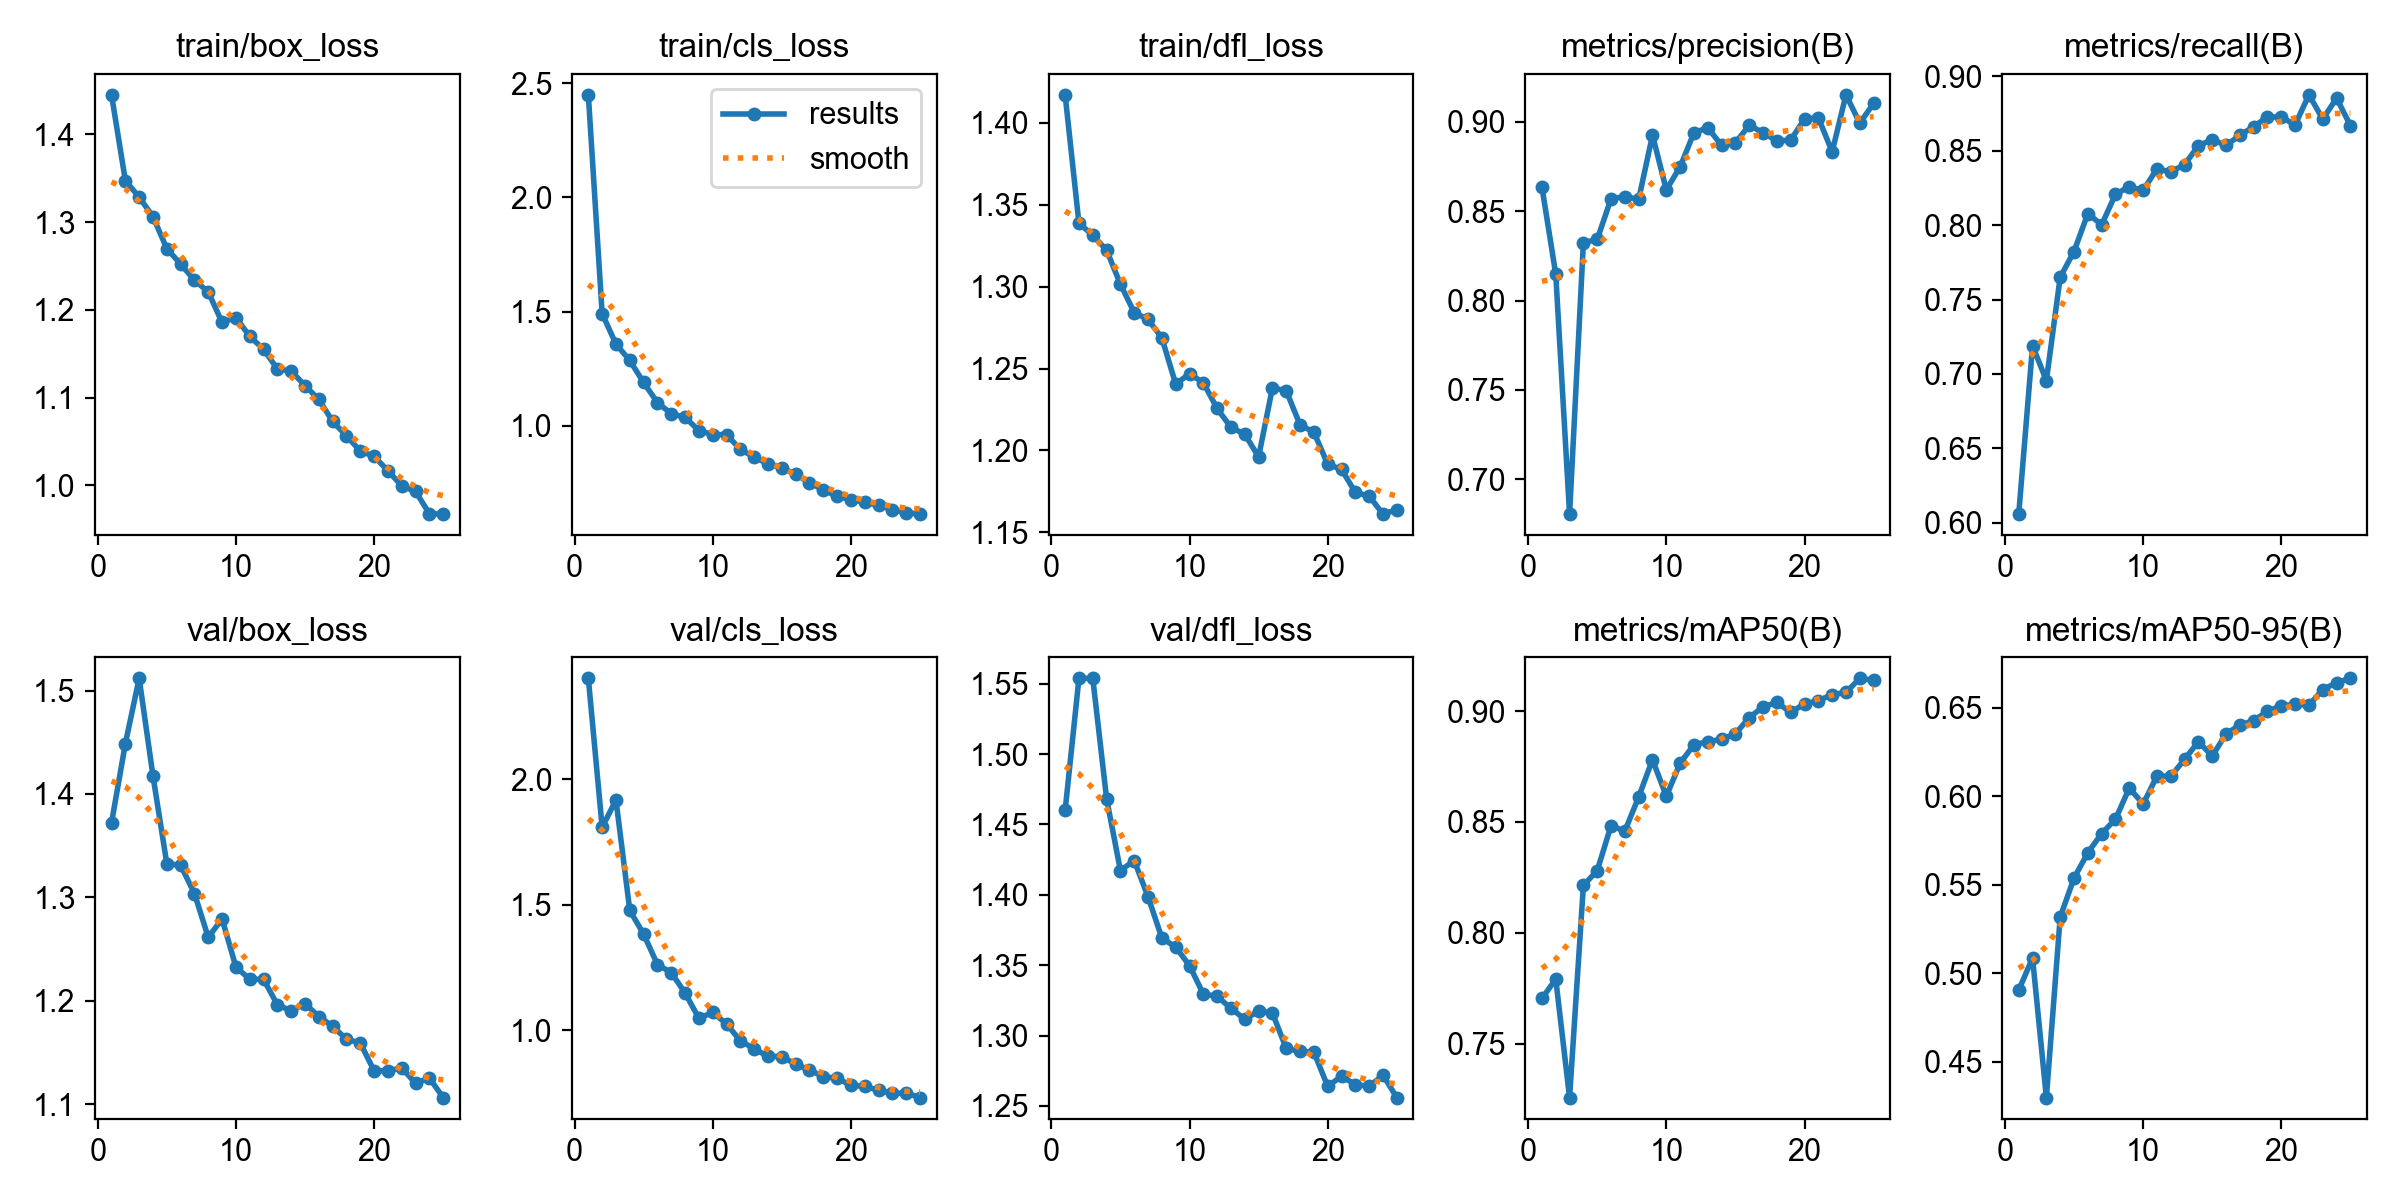

The data file committed next to this chart (first rows):
epoch, time, train/box_loss, train/cls_loss, train/dfl_loss, metrics/precision(B), metrics/recall(B), metrics/mAP50(B), metrics/mAP50-95(B), val/box_loss, val/cls_loss, val/dfl_loss, lr/pg0, lr/pg1, lr/pg2
1, 139.3, 1.445, 2.449, 1.417, 0.8636, 0.6058, 0.7703, 0.4905, 1.372, 2.401, 1.46, 0.0003302, 0.0003302, 0.0003302
2, 258.5, 1.347, 1.491, 1.339, 0.8148, 0.719, 0.7791, 0.5085, 1.449, 1.808, 1.554, 0.0006373, 0.0006373, 0.0006373
3, 380.9, 1.328, 1.358, 1.331, 0.6804, 0.6956, 0.7256, 0.4297, 1.512, 1.917, 1.554, 0.0009179, 0.0009179, 0.0009179
4, 507.8, 1.306, 1.286, 1.322, 0.8324, 0.765, 0.8214, 0.5317, 1.417, 1.477, 1.468, 0.0008812, 0.0008812, 0.0008812
5, 639.9, 1.27, 1.19, 1.301, 0.8342, 0.7823, 0.828, 0.5536, 1.333, 1.383, 1.417, 0.0008416, 0.0008416, 0.0008416
6, 782.5, 1.252, 1.102, 1.284, 0.857, 0.8078, 0.8483, 0.568, 1.331, 1.262, 1.424, 0.000802, 0.000802, 0.000802
7, 914.9, 1.234, 1.053, 1.28, 0.8582, 0.8003, 0.8459, 0.5789, 1.304, 1.23, 1.399, 0.0007624, 0.0007624, 0.0007624
8, 1047, 1.22, 1.037, 1.269, 0.8566, 0.8208, 0.8613, 0.5869, 1.261, 1.149, 1.369, 0.0007228, 0.0007228, 0.0007228
9, 1181, 1.186, 0.9792, 1.241, 0.8926, 0.8259, 0.8781, 0.6046, 1.279, 1.047, 1.363, 0.0006832, 0.0006832, 0.0006832
10, 1312, 1.191, 0.9619, 1.247, 0.862, 0.8234, 0.8616, 0.5955, 1.233, 1.071, 1.35, 0.0006436, 0.0006436, 0.0006436
11, 1439, 1.17, 0.9613, 1.241, 0.8749, 0.8379, 0.8765, 0.6113, 1.221, 1.025, 1.329, 0.000604, 0.000604, 0.000604
12, 1565, 1.155, 0.897, 1.226, 0.894, 0.8359, 0.8849, 0.6112, 1.221, 0.9583, 1.328, 0.0005644, 0.0005644, 0.0005644
13, 1687, 1.133, 0.863, 1.214, 0.8968, 0.8407, 0.8862, 0.6207, 1.196, 0.9261, 1.319, 0.0005248, 0.0005248, 0.0005248
14, 1809, 1.13, 0.8342, 1.21, 0.8869, 0.8534, 0.8873, 0.6308, 1.19, 0.8961, 1.312, 0.0004852, 0.0004852, 0.0004852
15, 1932, 1.114, 0.815, 1.196, 0.8884, 0.8576, 0.8898, 0.6226, 1.197, 0.8955, 1.317, 0.0004456, 0.0004456, 0.0004456
16, 2066, 1.098, 0.7893, 1.238, 0.8981, 0.8536, 0.8971, 0.6351, 1.185, 0.8651, 1.316, 0.000406, 0.000406, 0.000406
17, 2197, 1.073, 0.7504, 1.236, 0.8941, 0.8605, 0.9019, 0.6401, 1.175, 0.8418, 1.291, 0.0003664, 0.0003664, 0.0003664
18, 2323, 1.056, 0.7198, 1.216, 0.8893, 0.8662, 0.904, 0.6426, 1.163, 0.8152, 1.289, 0.0003268, 0.0003268, 0.0003268
19, 2440, 1.039, 0.6909, 1.211, 0.8899, 0.873, 0.8994, 0.6479, 1.159, 0.8091, 1.288, 0.0002872, 0.0002872, 0.0002872
20, 2552, 1.033, 0.6768, 1.192, 0.9016, 0.8726, 0.9033, 0.651, 1.132, 0.7809, 1.264, 0.0002476, 0.0002476, 0.0002476
21, 2669, 1.017, 0.6654, 1.188, 0.9024, 0.8675, 0.9047, 0.6518, 1.132, 0.7768, 1.271, 0.000208, 0.000208, 0.000208
22, 2787, 0.9994, 0.6529, 1.174, 0.8833, 0.8877, 0.9074, 0.6514, 1.135, 0.7614, 1.265, 0.0001684, 0.0001684, 0.0001684
23, 2898, 0.993, 0.6327, 1.172, 0.9152, 0.8713, 0.9085, 0.6601, 1.12, 0.7491, 1.264, 0.0001288, 0.0001288, 0.0001288
24, 3007, 0.9676, 0.619, 1.161, 0.8993, 0.8855, 0.9148, 0.6641, 1.125, 0.75, 1.272, 8.92e-05, 8.92e-05, 8.92e-05
25, 3116, 0.9672, 0.6137, 1.164, 0.9104, 0.8669, 0.9139, 0.6665, 1.107, 0.7319, 1.256, 4.96e-05, 4.96e-05, 4.96e-05
